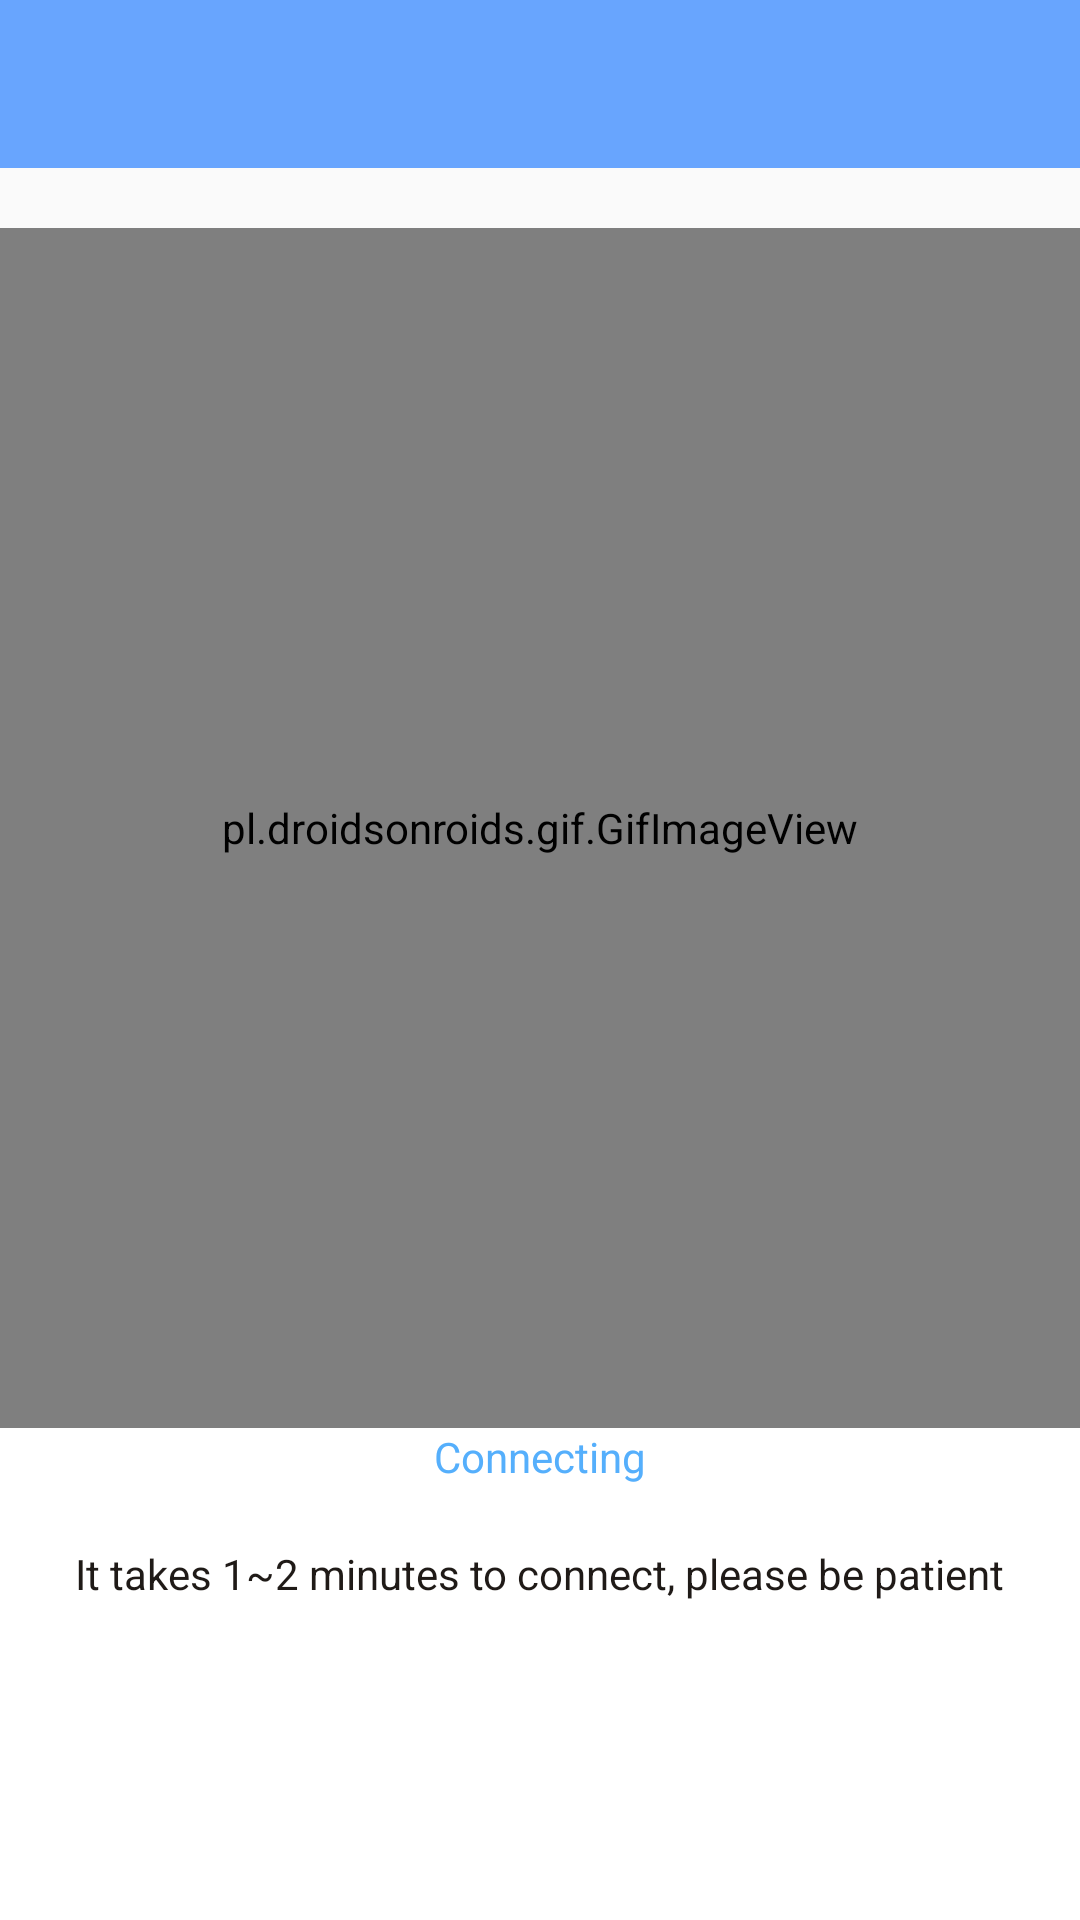

Android layout source for this screen:
<!-- AndroidManifest.xml: application theme AppTheme -->
<!-- res/layout/activity_check_bind_status.xml -->
<?xml version="1.0" encoding="utf-8"?>
<LinearLayout xmlns:android="http://schemas.android.com/apk/res/android"
    android:layout_width="match_parent"
    android:layout_height="match_parent"
    android:orientation="vertical">
    <include layout="@layout/layout_toolbar"/>
    <ScrollView
        android:layout_width="match_parent"
        android:layout_height="match_parent"
        android:layout_marginTop="20dp"
        android:background="#ffffff">
        <RelativeLayout
            android:layout_width="match_parent"
            android:layout_height="wrap_content"
            android:background="#ffffff">
            <pl.droidsonroids.gif.GifImageView
                android:id="@+id/iv_pic"
                android:layout_width="500dp"
                android:layout_height="400dp"
                android:layout_centerHorizontal="true"
                android:src="@drawable/gif_device_s1"/>

            <TextView
                android:id="@+id/tv"
                android:layout_width="wrap_content"
                android:layout_height="wrap_content"
                android:layout_below="@id/iv_pic"
                android:textColor="#ff55affc"
                android:layout_centerHorizontal="true"
                android:text="@string/add_connect" />
            <TextView
                android:id="@+id/tv_notice"
                android:layout_width="wrap_content"
                android:layout_height="wrap_content"
                android:layout_below="@id/tv"
                android:textColor="#1F1A17"
                android:layout_marginTop="20dp"
                android:layout_centerHorizontal="true"
                android:layout_marginBottom="20dp"
                android:text="@string/add_connect_wait" />
        </RelativeLayout>
    </ScrollView>
</LinearLayout>
<!-- res/layout/layout_toolbar.xml (included above) -->
<?xml version="1.0" encoding="utf-8"?>
<android.support.v7.widget.Toolbar xmlns:android="http://schemas.android.com/apk/res/android"
    xmlns:app="http://schemas.android.com/apk/res-auto"
    android:id="@+id/tool_bar"
    android:layout_width="match_parent"
    android:layout_height="wrap_content"
    android:background="@color/app_color"
    android:fitsSystemWindows="true"
    android:gravity="center_vertical"
    android:theme="@style/ThemeOverlay.AppCompat.Dark.ActionBar"
    app:contentInsetLeft="0dp"
    app:contentInsetStart="0dp"
    app:popupTheme="@style/ThemeOverlay.AppCompat.Light">

    <TextView
        android:id="@+id/txt_cancel"
        style="@style/TextAppearance.AppCompat.Widget.ActionBar.Title"
        android:layout_width="wrap_content"
        android:layout_height="wrap_content"
        android:layout_gravity="start|center_vertical"
        android:layout_marginStart="7dp"
        android:gravity="center"
        android:singleLine="false"
        android:text="Cancel"
        android:textColor="#000"
        android:visibility="gone" />

    <ImageView
        android:id="@+id/back_img"
        android:layout_width="wrap_content"
        android:layout_height="wrap_content"
        android:onClick="backClick"
        android:paddingStart="13dp"
        android:paddingTop="7dp"
        android:paddingEnd="7dp"
        android:paddingBottom="7dp"
        android:src="@drawable/icon_back" />

    <TextView
        android:id="@+id/left_text"
        style="@style/TextAppearance.AppCompat.Widget.ActionBar.Title"
        android:layout_width="wrap_content"
        android:layout_height="wrap_content"
        android:layout_gravity="start|center_vertical"
        android:gravity="center"
        android:maxLines="2"
        android:singleLine="true"
        android:textColor="#000"
        android:textSize="7dp"
        android:visibility="gone" />

    <TextView
        android:id="@+id/text_title"
        style="@style/TextAppearance.AppCompat.Widget.ActionBar.Title"
        android:layout_width="wrap_content"
        android:layout_height="wrap_content"
        android:layout_gravity="center"
        android:ellipsize="end"
        android:gravity="center"
        android:maxLines="2"
        android:singleLine="false"
        android:textColor="#fff" />

    <ImageView
        android:id="@+id/right_img"
        android:layout_width="wrap_content"
        android:layout_height="wrap_content"
        android:layout_gravity="end|center_vertical"
        android:onClick="rightClick"
        android:paddingStart="7dp"
        android:paddingTop="7dp"
        android:paddingEnd="7dp"
        android:paddingBottom="7dp"
        android:visibility="gone" />

    <TextView
        android:id="@+id/right_text"
        style="@style/TextAppearance.AppCompat.Widget.ActionBar.Title"
        android:layout_width="wrap_content"
        android:layout_height="wrap_content"
        android:layout_gravity="end|center_vertical"
        android:layout_marginEnd="7dp"
        android:gravity="center"
        android:maxLines="2"
        android:singleLine="false"
        android:textColor="#000"
        android:textSize="7dp"
        android:visibility="visible" />
</android.support.v7.widget.Toolbar>
<!-- resources referenced by this layout -->
<resources>
  <color name="app_color">#68A5FE</color>
  <string name="add_connect">Connecting</string>
  <string name="add_connect_wait">It takes 1~2 minutes to connect, please be patient</string>
  <style name="AppTheme" parent="Theme.AppCompat.Light.DarkActionBar">
          
          <item name="colorPrimary">@color/app_color</item>
          <item name="colorPrimaryDark">@color/app_color</item>
          <item name="colorAccent">@color/colorAccent</item>
      </style>
  <color name="colorAccent">#03DAC5</color>
</resources>
